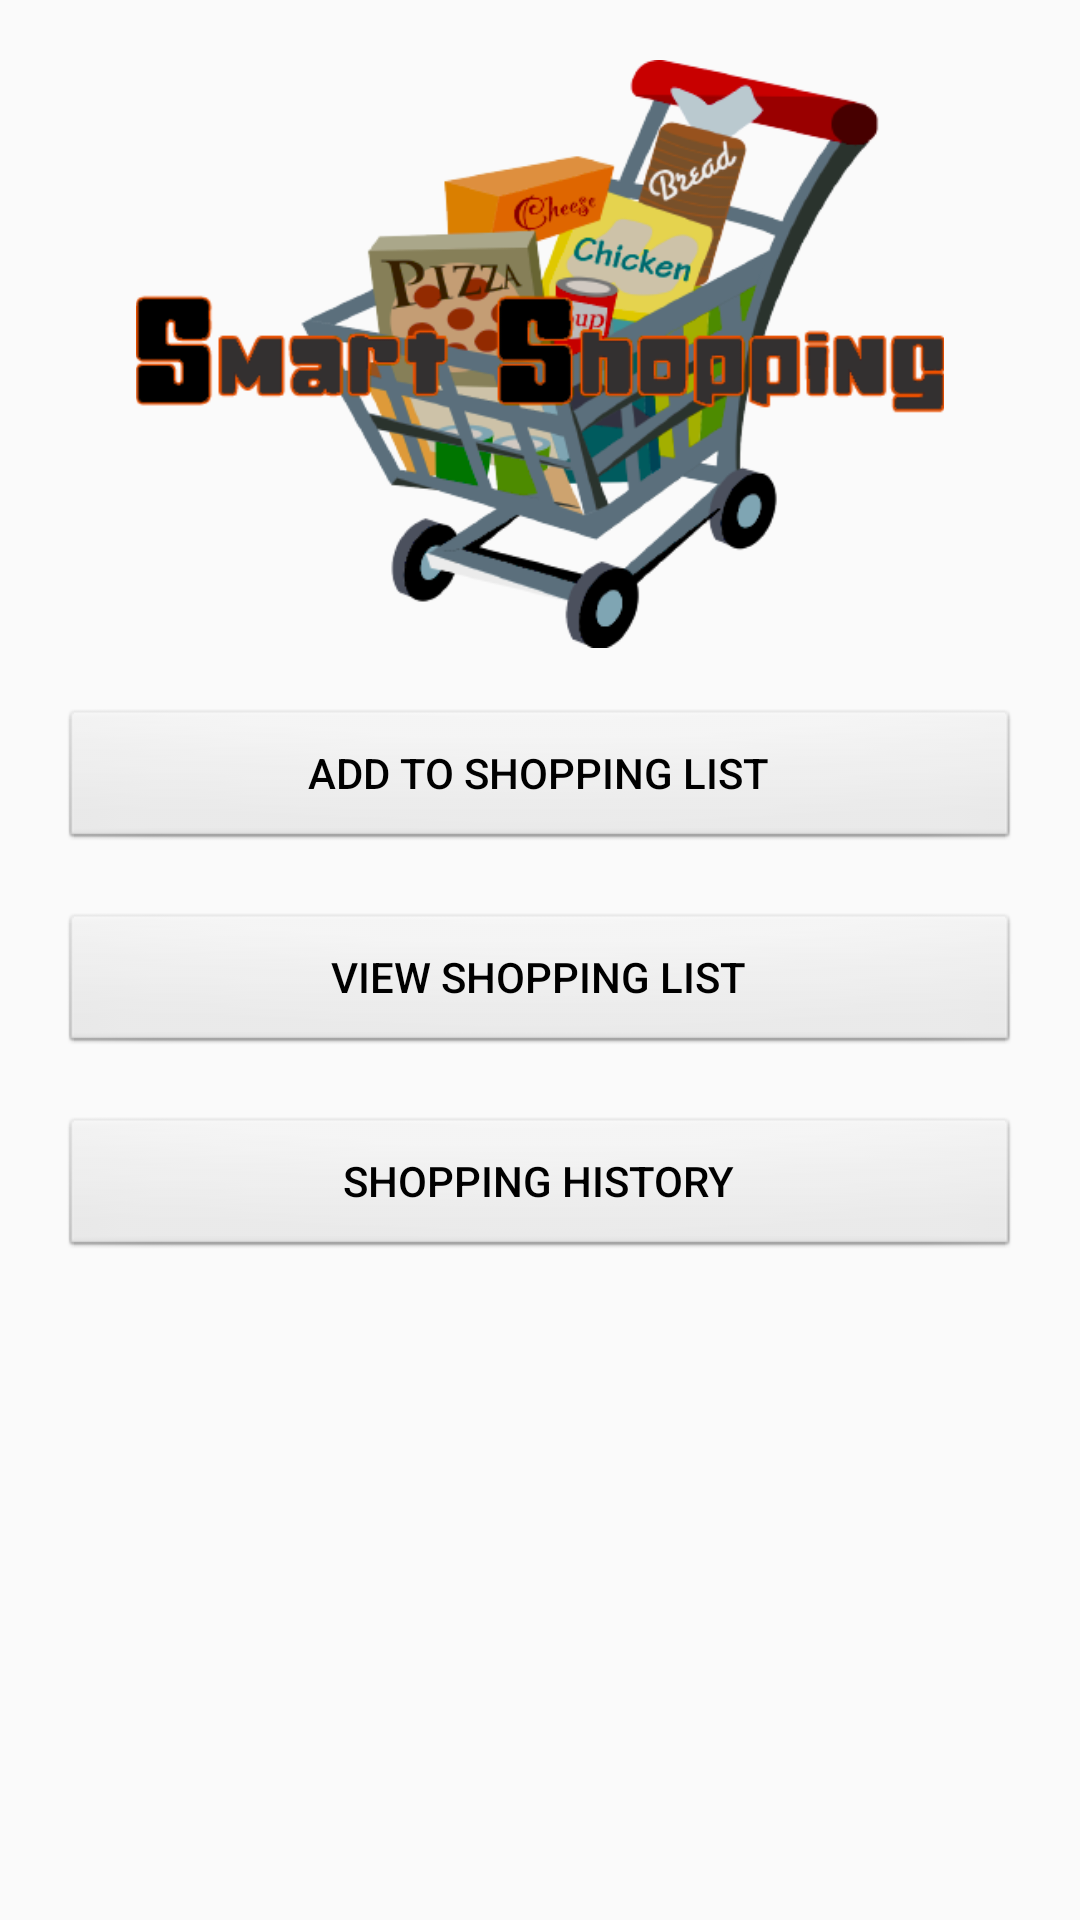

The Android layout XML behind this screen, and the referenced resources:
<!-- AndroidManifest.xml: application theme AppTheme -->
<!-- res/layout/activity_main.xml -->
<?xml version="1.0" encoding="utf-8"?>
<LinearLayout xmlns:android="http://schemas.android.com/apk/res/android"
    xmlns:app="http://schemas.android.com/apk/res-auto"
    xmlns:tools="http://schemas.android.com/tools"
    android:layout_width="match_parent"
    android:layout_height="match_parent"
    tools:context="au.edu.utas.smartshopping.MainActivity"
    android:orientation="vertical"
    android:padding="10dip"
    android:id="@+id/main_root">


    <ImageView
        android:layout_width="match_parent"
        android:layout_height="196dp"
        android:layout_margin="10dp"
        android:src="@drawable/logo" />


    <Button
        android:id="@+id/newshoppingButton"
        android:layout_width="match_parent"
        android:layout_height="wrap_content"
        android:layout_margin="10dp"
        android:background="@android:drawable/btn_default"
        android:text="Add To Shopping List" />

    <Button
        android:id="@+id/shoppingListButton"
        android:layout_width="match_parent"
        android:layout_height="wrap_content"
        android:layout_margin="10dp"
        android:background="@android:drawable/btn_default"
        android:text="View Shopping List" />

    <Button
        android:id="@+id/shoppinghistory"
        android:layout_width="match_parent"
        android:layout_height="wrap_content"
        android:layout_margin="10dp"
        android:background="@android:drawable/btn_default"
        android:text="Shopping History" />
</LinearLayout>
<!-- resources referenced by this layout -->
<resources>
  <!-- drawable logo: png bitmap (drawable, 80073 bytes) -->
  <style name="AppTheme" parent="Base.Theme.AppCompat.Light.DarkActionBar">
          
          <item name="colorControlNormal">#000000</item>
          <item name="colorControlActivated">#000000</item>
          <item name="android:textColor">#000000</item>
          <item name="colorControlHighlight">#898989</item>
          <item name="android:colorPressedHighlight">#969696</item>
      </style>
</resources>
